Image classification data set "Augmented_Preprocessed_Dataset" (Prothomaa/Ensemble-of-deep-learning-models-for-eye-disease-classification on GitHub). Class labels (5): diabetic retinopathy, glaucoma, healthy, macular scar, myopia.

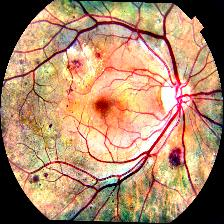
Label: diabetic retinopathy

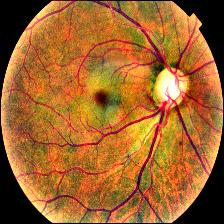
Label: glaucoma

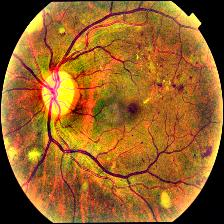
Label: diabetic retinopathy

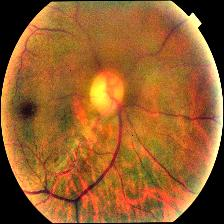
Label: healthy

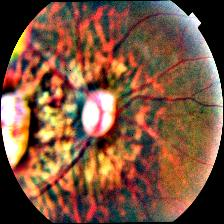
Label: macular scar

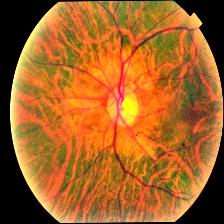
Label: myopia
